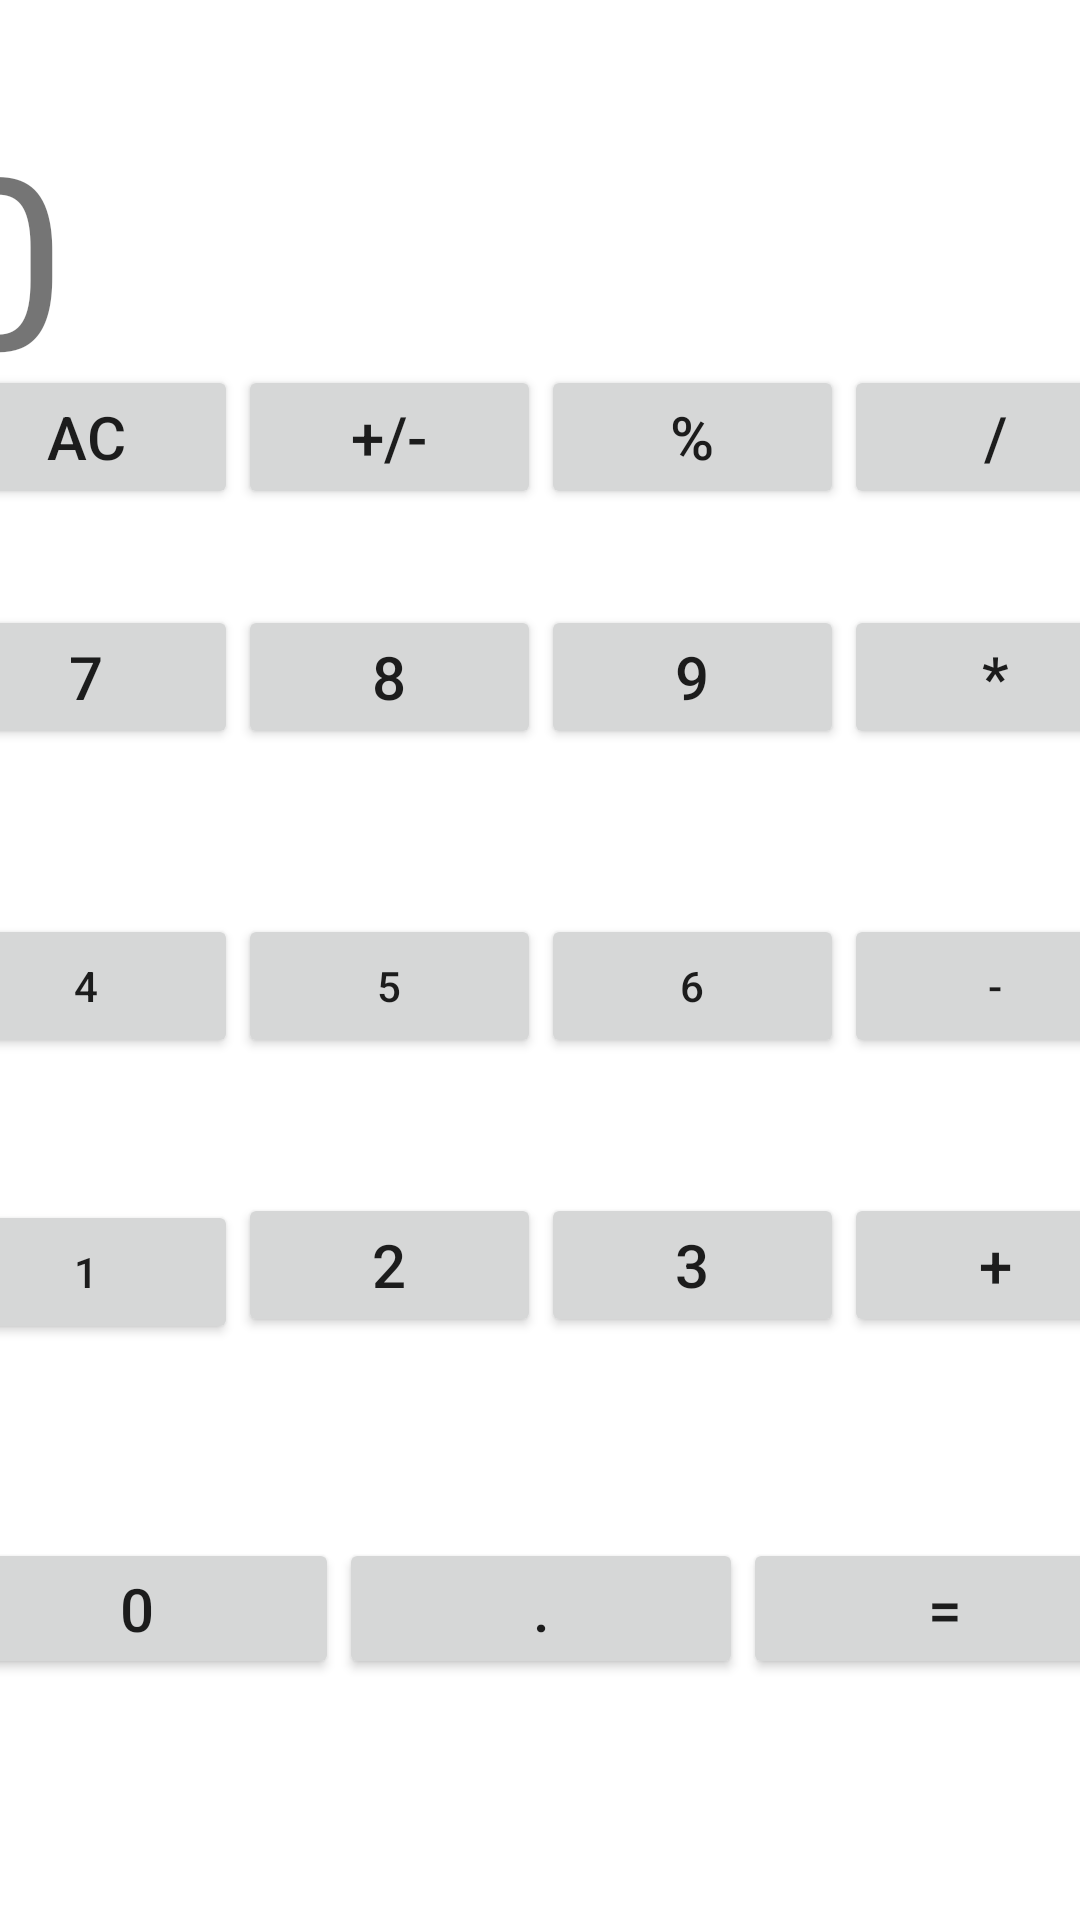

Reconstruct the res/layout file that produces this screen, plus the resources it refers to.
<!-- AndroidManifest.xml: application theme Theme.Janken2 -->
<!-- res/layout/calculator.xml -->
<?xml version="1.0" encoding="utf-8"?>

<androidx.constraintlayout.widget.ConstraintLayout
    xmlns:android="http://schemas.android.com/apk/res/android"
    xmlns:app="http://schemas.android.com/apk/res-auto"
    xmlns:tools="http://schemas.android.com/tools"
    android:layout_width="match_parent"
    android:layout_height="match_parent">

    <TextView
        android:id="@+id/textView10"
        android:layout_width="406dp"
        android:layout_height="220dp"
        android:layout_marginStart="100dp"
        android:layout_marginLeft="100dp"
        android:layout_marginTop="32dp"
        android:layout_marginEnd="100dp"
        android:layout_marginRight="100dp"
        android:text="0"
        android:textSize="80sp"
        app:layout_constraintEnd_toEndOf="parent"
        app:layout_constraintHorizontal_bias="0.502"
        app:layout_constraintStart_toStartOf="parent"
        app:layout_constraintTop_toTopOf="parent" />

    <LinearLayout
        android:layout_width="404dp"
        android:layout_height="565dp"
        android:layout_marginStart="100dp"
        android:layout_marginLeft="100dp"
        android:layout_marginEnd="100dp"
        android:layout_marginRight="100dp"
        android:layout_marginBottom="84dp"
        android:orientation="vertical"
        app:layout_constraintBottom_toBottomOf="parent"
        app:layout_constraintEnd_toEndOf="parent"
        app:layout_constraintStart_toStartOf="parent"
        app:layout_constraintTop_toBottomOf="@+id/textView10">

        <LinearLayout
            android:layout_width="match_parent"
            android:layout_height="80dp"
            android:orientation="horizontal">

            <Button
                android:id="@+id/acButton"
                android:layout_width="wrap_content"
                android:layout_height="wrap_content"
                android:layout_weight="1"
                android:text="AC"
                android:textSize="20sp" />

            <Button
                android:id="@+id/hugouButton"
                android:layout_width="wrap_content"
                android:layout_height="wrap_content"
                android:layout_weight="1"
                android:text="+/-"
                android:textSize="20sp" />

            <Button
                android:id="@+id/parcentButton"
                android:layout_width="wrap_content"
                android:layout_height="wrap_content"
                android:layout_weight="1"
                android:text="%"
                android:textSize="20sp" />

            <Button
                android:id="@+id/wariButton"
                android:layout_width="wrap_content"
                android:layout_height="wrap_content"
                android:layout_weight="1"
                android:text="/"
                android:textSize="20sp" />
        </LinearLayout>

        <LinearLayout
            android:layout_width="match_parent"
            android:layout_height="103dp"
            android:orientation="horizontal">

            <Button
                android:id="@+id/sevenButton"
                android:layout_width="wrap_content"
                android:layout_height="wrap_content"
                android:layout_weight="1"
                android:text="7"
                android:textSize="20sp" />

            <Button
                android:id="@+id/eightButton"
                android:layout_width="wrap_content"
                android:layout_height="wrap_content"
                android:layout_weight="1"
                android:text="8"
                android:textSize="20sp" />

            <Button
                android:id="@+id/nineButton"
                android:layout_width="wrap_content"
                android:layout_height="wrap_content"
                android:layout_weight="1"
                android:text="9"
                android:textSize="20sp" />

            <Button
                android:id="@+id/kakeruButton"
                android:layout_width="wrap_content"
                android:layout_height="wrap_content"
                android:layout_weight="1"
                android:text="*"
                android:textSize="20sp" />
        </LinearLayout>

        <LinearLayout
            android:layout_width="match_parent"
            android:layout_height="93dp"
            android:orientation="horizontal">

            <Button
                android:id="@+id/fourButton"
                android:layout_width="wrap_content"
                android:layout_height="wrap_content"
                android:layout_weight="1"
                android:text="4"
                app:iconPadding="20sp" />

            <Button
                android:id="@+id/fiveButton"
                android:layout_width="wrap_content"
                android:layout_height="wrap_content"
                android:layout_weight="1"
                android:text="5"
                app:iconPadding="20sp" />

            <Button
                android:id="@+id/sixButton"
                android:layout_width="wrap_content"
                android:layout_height="wrap_content"
                android:layout_weight="1"
                android:text="6"
                app:iconPadding="20sp" />

            <Button
                android:id="@+id/minusButton"
                android:layout_width="wrap_content"
                android:layout_height="wrap_content"
                android:layout_weight="1"
                android:text="-"
                app:iconPadding="20sp" />

        </LinearLayout>

        <LinearLayout
            android:layout_width="match_parent"
            android:layout_height="115dp"
            android:orientation="horizontal">

            <Button
                android:id="@+id/oneButton"
                android:layout_width="wrap_content"
                android:layout_height="wrap_content"
                android:layout_weight="1"
                android:text="1"
                app:iconPadding="20sp" />

            <Button
                android:id="@+id/twoButton"
                android:layout_width="wrap_content"
                android:layout_height="wrap_content"
                android:layout_weight="1"
                android:text="2"
                android:textSize="20sp" />

            <Button
                android:id="@+id/threeButton"
                android:layout_width="wrap_content"
                android:layout_height="wrap_content"
                android:layout_weight="1"
                android:text="3"
                android:textSize="20sp" />

            <Button
                android:id="@+id/plusButton"
                android:layout_width="wrap_content"
                android:layout_height="wrap_content"
                android:layout_weight="1"
                android:text="+"
                android:textSize="20sp" />
        </LinearLayout>

        <LinearLayout
            android:layout_width="match_parent"
            android:layout_height="47dp"
            android:orientation="horizontal">

            <Button
                android:id="@+id/zeroButton"
                android:layout_width="wrap_content"
                android:layout_height="wrap_content"
                android:layout_weight="1"
                android:text="0"
                android:textSize="20sp" />

            <Button
                android:id="@+id/tnButton"
                android:layout_width="wrap_content"
                android:layout_height="wrap_content"
                android:layout_weight="1"
                android:text="."
                android:textSize="20sp" />

            <Button
                android:id="@+id/icoruButton"
                android:layout_width="wrap_content"
                android:layout_height="wrap_content"
                android:layout_weight="1"
                android:text="="
                android:textSize="20sp" />
        </LinearLayout>
    </LinearLayout>
</androidx.constraintlayout.widget.ConstraintLayout>
<!-- resources referenced by this layout -->
<resources>
  <style name="Theme.Janken2" parent="Theme.MaterialComponents.DayNight.DarkActionBar">
          
          <item name="colorPrimary">@color/purple_500</item>
          <item name="colorPrimaryVariant">@color/purple_700</item>
          <item name="colorOnPrimary">@color/white</item>
          
          <item name="colorSecondary">@color/teal_200</item>
          <item name="colorSecondaryVariant">@color/teal_700</item>
          <item name="colorOnSecondary">@color/black</item>
          
          <item name="android:statusBarColor" tools:targetApi="l">?attr/colorPrimaryVariant</item>
          
      </style>
  <!-- not gathered from this repository: default colours our renderer supplied (Android Studio template values) -->
  <color name="purple_500">#FF6200EE</color>
  <color name="purple_700">#FF3700B3</color>
  <color name="teal_200">#FF03DAC5</color>
  <color name="teal_700">#FF018786</color>
  <color name="black">#FF000000</color>
  <color name="white">#FFFFFFFF</color>
</resources>
